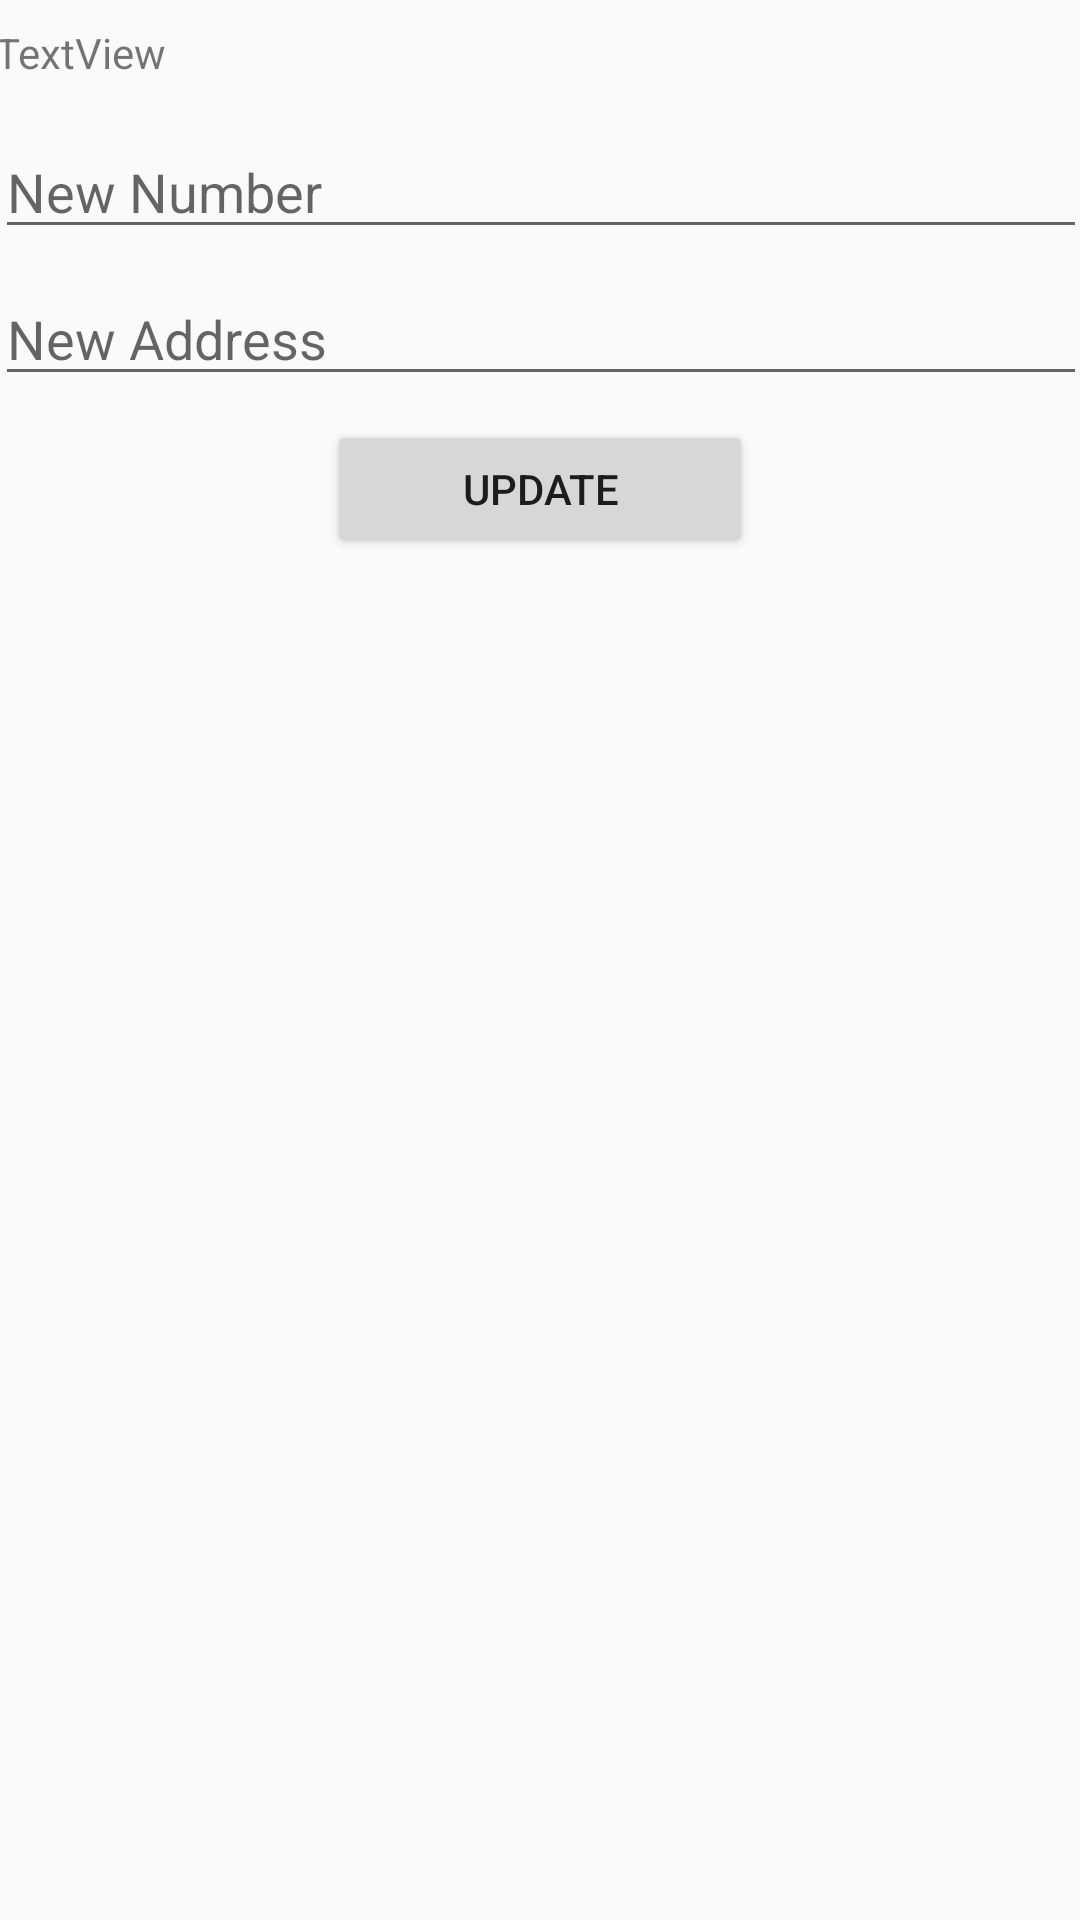

Android layout source for this screen:
<!-- AndroidManifest.xml: application theme Theme.PalacePetz -->
<!-- res/layout/user_details_update_dialog.xml -->
<?xml version="1.0" encoding="utf-8"?>
<androidx.constraintlayout.widget.ConstraintLayout
    xmlns:android="http://schemas.android.com/apk/res/android"
    xmlns:app="http://schemas.android.com/apk/res-auto"
    xmlns:tools="http://schemas.android.com/tools"
    android:layout_width="match_parent"
    android:layout_height="match_parent">

    <TextView
        android:id="@+id/textView5"
        android:layout_width="364dp"
        android:layout_height="26dp"
        android:layout_marginEnd="8dp"
        android:layout_marginStart="8dp"
        android:layout_marginTop="8dp"
        android:text="TextView"
        app:layout_constraintEnd_toEndOf="parent"
        app:layout_constraintStart_toStartOf="parent"
        app:layout_constraintTop_toTopOf="parent" />

    <EditText
        android:id="@+id/EditPhone"
        android:layout_width="364dp"
        android:layout_height="41dp"
        android:layout_marginEnd="8dp"
        android:layout_marginStart="8dp"
        android:layout_marginTop="8dp"
        android:hint="New Number"
        app:layout_constraintEnd_toEndOf="parent"
        app:layout_constraintStart_toStartOf="parent"
        app:layout_constraintTop_toBottomOf="@+id/textView5" />

    <EditText
        android:id="@+id/EditAddress"
        android:layout_width="364dp"
        android:layout_height="41dp"
        android:layout_marginEnd="8dp"
        android:layout_marginStart="8dp"
        android:layout_marginTop="8dp"
        android:hint="New Address"
        app:layout_constraintEnd_toEndOf="parent"
        app:layout_constraintStart_toStartOf="parent"
        app:layout_constraintTop_toBottomOf="@+id/EditPhone" />

    <Button
        android:id="@+id/UpdateData"
        android:layout_width="142dp"
        android:layout_height="46dp"
        android:layout_marginEnd="8dp"
        android:layout_marginStart="8dp"
        android:layout_marginTop="8dp"
        android:text="Update"
        app:layout_constraintEnd_toEndOf="parent"
        app:layout_constraintStart_toStartOf="parent"
        app:layout_constraintTop_toBottomOf="@+id/EditAddress" />
</androidx.constraintlayout.widget.ConstraintLayout>
<!-- resources referenced by this layout -->
<resources>
  <style name="Theme.PalacePetz" parent="Theme.AppCompat.Light.NoActionBar">
          
          <item name="colorPrimary">@color/tab_indicator_gray</item>
          <item name="colorPrimaryVariant">@color/tab_indicator_gray</item>
          <item name="colorOnPrimary">@color/black</item>
          
          <item name="colorSecondary">@color/device_presentation_description_color</item>
          <item name="colorSecondaryVariant">@color/device_presentation_description_color</item>
          <item name="colorOnSecondary">@color/black</item>
          
          <item name="android:statusBarColor" tools:targetApi="l">@color/background_bottom</item>
          <item name="android:navigationBarColor" tools:targetApi="l">@color/background_top</item>
  
          <item name="colorControlActivated">#06AAFF</item>
          
      </style>
  <color name="tab_indicator_gray">#A8C0C0C0</color>
  <color name="black">#FF000000</color>
  <color name="device_presentation_description_color">#807F7F</color>
  <color name="background_bottom">#88D6FF</color>
  <color name="background_top">#CFEDFD</color>
</resources>
